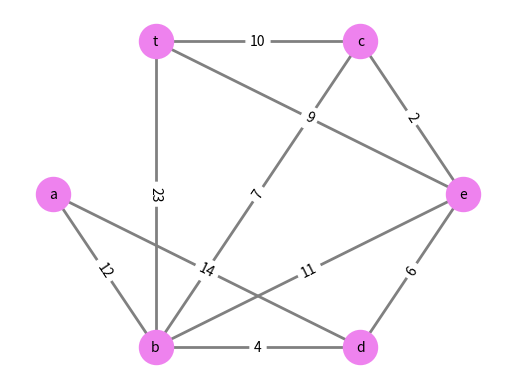
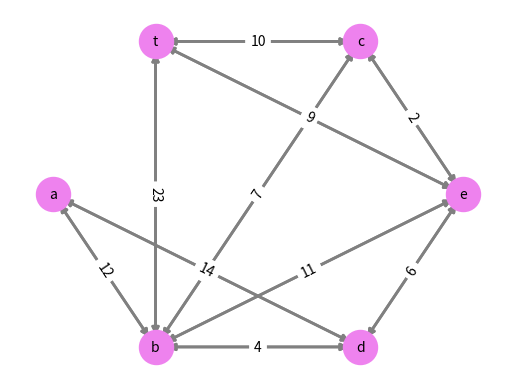

Write Python code to recreate these figures, in order.
# Ejercicio 1
""" (valor = 3 puntos)
Dada la siguiente matriz que determina nodos, pesos y conexiones, resolver usando networkx: 

   a  b  c  d  e  t
a    12    14
b        7  4  11 23
c               2 10
d               6
e                  9

a) Construir los nodos
b) Construir con enlaces y pesos
c) Emitir números de nodos
d) Emitir los nodos
e) Emitir números de enlaces
f) Emitir los enlaces
g) Emitir los vecinos de "b"
h) Emitir cantidad de aristas de cada nodo
i) Convertir en diccionario la salida anterior
j) Crear la matriz de adyacencia y emitirla
k) Crear la matriz de incidencia y emitirla
l) Emitir valores de los enlaces del nodo "c"
m) Emitir el peso de la relación entre "b" y "e"
n) Emitir la ruta más corta desde "a" al objetivo
o) Emitir la longitud desde "a" hasta el objetivo
p) Emitir el promedio de la ruta más corta usando el método de floyd-warshall
q) Emitir la ruta ponderada más corta entre "a" y "t" usando el algoritmo de Dijkstra
r) Emitir la longitud de la ruta ponderada entre "a" y "t"
s) Emitir la longitud de la ruta desde el nodo "c"
t) Emitir el radio del grafo
u) Emitir el diámetro del grafo
v) Emitir la excentricidad
w) Emitir el centro del grafo
x) Emitir la periferia del grafo
y) Emitir la densidad.
z) Dibujar el grafo y emitir con matplotlib.pyplot
aa) Convertir en grafo dirigido. Dibujar el nuevo grafo y emitir con matplotlib.pyplot
 """

import networkx as nx
import matplotlib.pyplot as plt

def emitoGraph(G, pos):
    nx.draw_networkx_nodes(G, pos, node_color='violet', node_size=600)
    nx.draw_networkx_labels(G, pos, font_size=10, font_family='sans-serif')
    nx.draw_networkx_edges(G, pos, edge_color='grey', width=2, arrowstyle= '<|-|>', arrowsize = 10)
    labels = nx.get_edge_attributes(G, 'weight')
    nx.draw_networkx_edge_labels(G, pos, edge_labels=labels)
    plt.axis('off')
    plt.show()

def cargoGraph(G):
    G.add_weighted_edges_from([('a', 'b', 12),
                               ('a', 'd', 14),
                               ('b', 'd', 4),
                               ('b', 'e', 11),
                               ('b', 'c', 7),
                               ('b', 't', 23),
                               ('c', 't', 10),
                               ('c', 'e', 2),
                               ('d', 'e', 6),
                               ('e', 't', 9)])

G = nx.Graph()
cargoGraph(G)
print("Número de nodos: ", G.number_of_nodes())
print("Nodos: ", G.nodes())
print("Número de enlaces: ", G.number_of_edges())
print("Enlaces: ", G.edges())
print("Vecinos: ", list(G.neighbors('b')))
print("Cantidad de aristas de cada nodo: ",G.degree()) 
print(dict(G.degree()))
M = nx.adjacency_matrix(G)
print(M.todense()) 
I =  nx.incidence_matrix(G)
print(I.todense())
print("Valores de los enlaces del nodo: ",G['c'])
print("Peso de la relación entre ", G['b']['e']['weight'])
print("Ruta mas corta al objetivo: ", nx.algorithms.shortest_path(G, 'a')) 
print("Longitud de Ruta mas corta desde: ",nx.single_source_shortest_path_length(G, 'a'))
print("Promedio de la ruta mas corta ", nx.algorithms.average_shortest_path_length(G, method="floyd-warshall"))
print("Ruta mas corta usando el algoritmo de Dijkstra entre:",nx.algorithms.dijkstra_path(G, 'a', 't'))
print("Longitud de Ruta ponderada más corta entre:",nx.dijkstra_path_length(G,'a','t'))
print("Longitud de Ruta ponderada más corta desde el nodo:", nx.single_source_dijkstra_path_length(G,'c'))
print("Radio:",nx.radius(G))
print("Diámetro:", nx.diameter(G))
print("Excentricidad:", nx.eccentricity(G))
print("Centro:", nx.center(G))
print("Periferia:", nx.periphery(G))
print("Densidad:", nx.density(G))
pos = nx.shell_layout(G)
emitoGraph(G, pos)
H = G.to_directed()
cargoGraph(H)
pos = nx.shell_layout(H)
emitoGraph(H, pos)

# Ejercicio 2
""" (valor = 3 puntos)
Las siguientes líneas de texto fueron extraídas de un archivo con muchas entradas,
representan: ip, usuario, fecha y hora y petición. Encuentra la expresión regular
para extraer y emitir la cadena entre "". Desarrolla el código correspondiente. 

98.140.180.244 - harber4797 [21/Jun/2019:16:01:53 -0700] "POST /seize/b2b/synergistic HTTP/2.0" 203 9396
229.231.201.185 - - [21/Jun/2019:16:01:35 -0700] "HEAD /supply-chains/brand/strategic HTTP/1.1" 405 28109
197.150.196.204 - thiel4558 [21/Jun/2019:16:01:05 -0700] "PATCH /compelling HTTP/2.0" 500 14180 
"""

import re 

texto = """
98.140.180.244 - harber4797 [21/Jun/2019:16:01:53 -0700] "POST /seize/b2b/synergistic HTTP/2.0" 203 9396
229.231.201.185 - - [21/Jun/2019:16:01:35 -0700] "HEAD /supply-chains/brand/strategic HTTP/1.1" 405 28109
197.150.196.204 - thiel4558 [21/Jun/2019:16:01:05 -0700] "PATCH /compelling HTTP/2.0" 500 14180
"""

a_buscar = r'[A-Z]{1,}\s\/*.*\d\.\d'

x = re.findall(a_buscar, texto) 

print(x)

"""
#  Ejercicio 3
(valor = 2 puntos)
Crear la clase grafo con sus métodos (en Python) para el ejercicio 1.

# Ejercicio 4
(valor = 2 puntos)
Crear la clase regex con sus métodos (en Python) para el el ejercicio 2. 
"""
